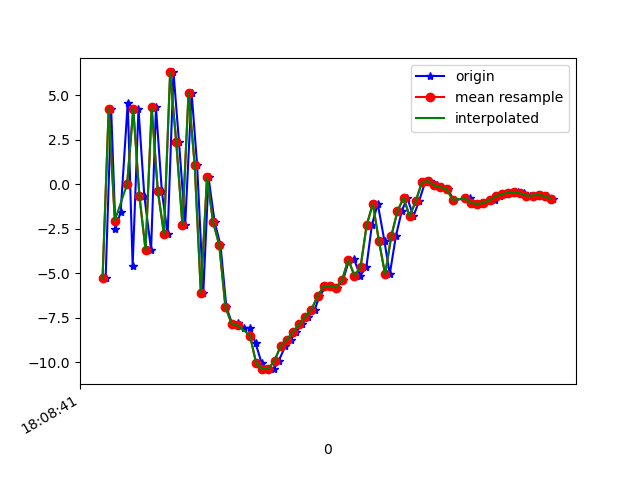

Values plotted in this chart, from the file beside it:
1617818921970, 514565530727672, -5.2969627, -0.6609912, -4.8233175
1617818921988, 514565549958442, 4.243, 1.08, -0.2807
1617818922002, 514565569189212, -2.525, -0.391, 5.331
1617818922019, 514565588419982, -1.57, 0.05273, -7.891
1617818922042, 514565607650752, 4.578, 0.7467, 5.655
1617818922058, 514565626881522, -4.59, -0.7226, 1.149
1617818922077, 514565646112292, 4.226, 1.033, -0.007594
1617818922096, 514565665343062, -0.661, -0.2332, 6.772
1617818922118, 514565684573832, -3.702, -0.4857, -6.865
1617818922134, 514565703804602, 4.305, 1.106, 0.08675
1617818922153, 514565723035372, -0.4059, -0.1906, 6.707
1617818922172, 514565742266142, -2.802, 0.08653, -6.494
1617818922191, 514565761496912, 6.269, 2.959, 1.357
1617818922209, 514565780727682, 2.335, 0.6716, 12.27
1617818922229, 514565799958452, -2.293, -3.074, 2.297
1617818922250, 514565819189222, 5.125, -2.836, 7.085
1617818922268, 514565838419992, 1.048, -2.287, 18.7
1617818922288, 514565857650762, -6.121, -4.645, 9.701
1617818922305, 514565876881532, 0.3703, -5.246, 4.327
1617818922325, 514565896112302, -2.136, -5.44, 7.579
1617818922344, 514565915343072, -3.428, -6.303, 13.54
1617818922363, 514565934573842, -6.901, -6.974, 10.41
1617818922382, 514565953804612, -7.843, -7.658, 7.64
1617818922401, 514565973151351, -7.797, -6.742, 4.464
1617818922419, 514565992382121, -8.085, -4.188, 0.1529
1617818922440, 514566011612891, -8.078, -1.566, -2.438
1617818922458, 514566030843661, -8.935, -0.9038, -3.544
1617818922478, 514566050074431, -10.06, -0.9238, -4.866
1617818922496, 514566069305201, -10.4, -0.402, -6.231
1617818922517, 514566088535971, -10.39, -0.01086, -6.72
1617818922534, 514566107766741, -9.912, 0.6624, -7.043
1617818922555, 514566126997511, -9.102, 1.528, -6.935
1617818922572, 514566146228281, -8.743, 1.473, -6.373
1617818922591, 514566165459051, -8.305, 1.605, -6.125
1617818922609, 514566184689821, -7.885, 1.952, -6.097
1617818922628, 514566203920591, -7.463, 2.305, -6.179
1617818922651, 514566223151361, -7.046, 2.89, -6.172
1617818922666, 514566242382131, -6.307, 2.707, -5.811
1617818922688, 514566261612901, -5.737, 2.025, -5.308
1617818922703, 514566280843671, -5.704, 1.498, -4.394
1617818922723, 514566300074441, -5.822, 1.384, -4.563
1617818922743, 514566319305211, -5.39, 1.744, -3.958
1617818922763, 514566338535981, -4.243, 1.309, -3.639
1617818922779, 514566357766751, -4.234, -0.0561, -2.341
1617818922799, 514566376997521, -5.145, -0.6371, 0.8556
1617818922819, 514566396228291, -4.658, -1.65, 2.857
1617818922837, 514566415459061, -2.294, -1.132, 2.199
1617818922856, 514566434689831, -1.105, 2.123, 0.3016
1617818922878, 514566453920601, -3.226, 0.7039, 3.781
1617818922895, 514566473151371, -5.068, -3.816, 9.209
1617818922915, 514566492382141, -2.927, -2.977, 9.461
1617818922934, 514566511612911, -1.528, -0.8182, 7.284
1617818922952, 514566530843681, -0.7717, 0.3091, 6.599
1617818922972, 514566550074451, -1.813, -2.013, 8.565
1617818922991, 514566569305221, -0.9378, -1.985, 7.693
1617818923010, 514566588535991, 0.1076, -1.041, 6.303
1617818923027, 514566607766761, 0.1695, -0.7448, 5.663
1617818923050, 514566626997531, -0.07249, -0.2011, 5.063
1617818923066, 514566646228301, -0.1725, 0.3754, 4.084
1617818923084, 514566665459071, -0.2815, 0.5503, 3.205
1617818923103, 514566684689841, -0.8851, 0.9025, 2.491
... 17 more rows
